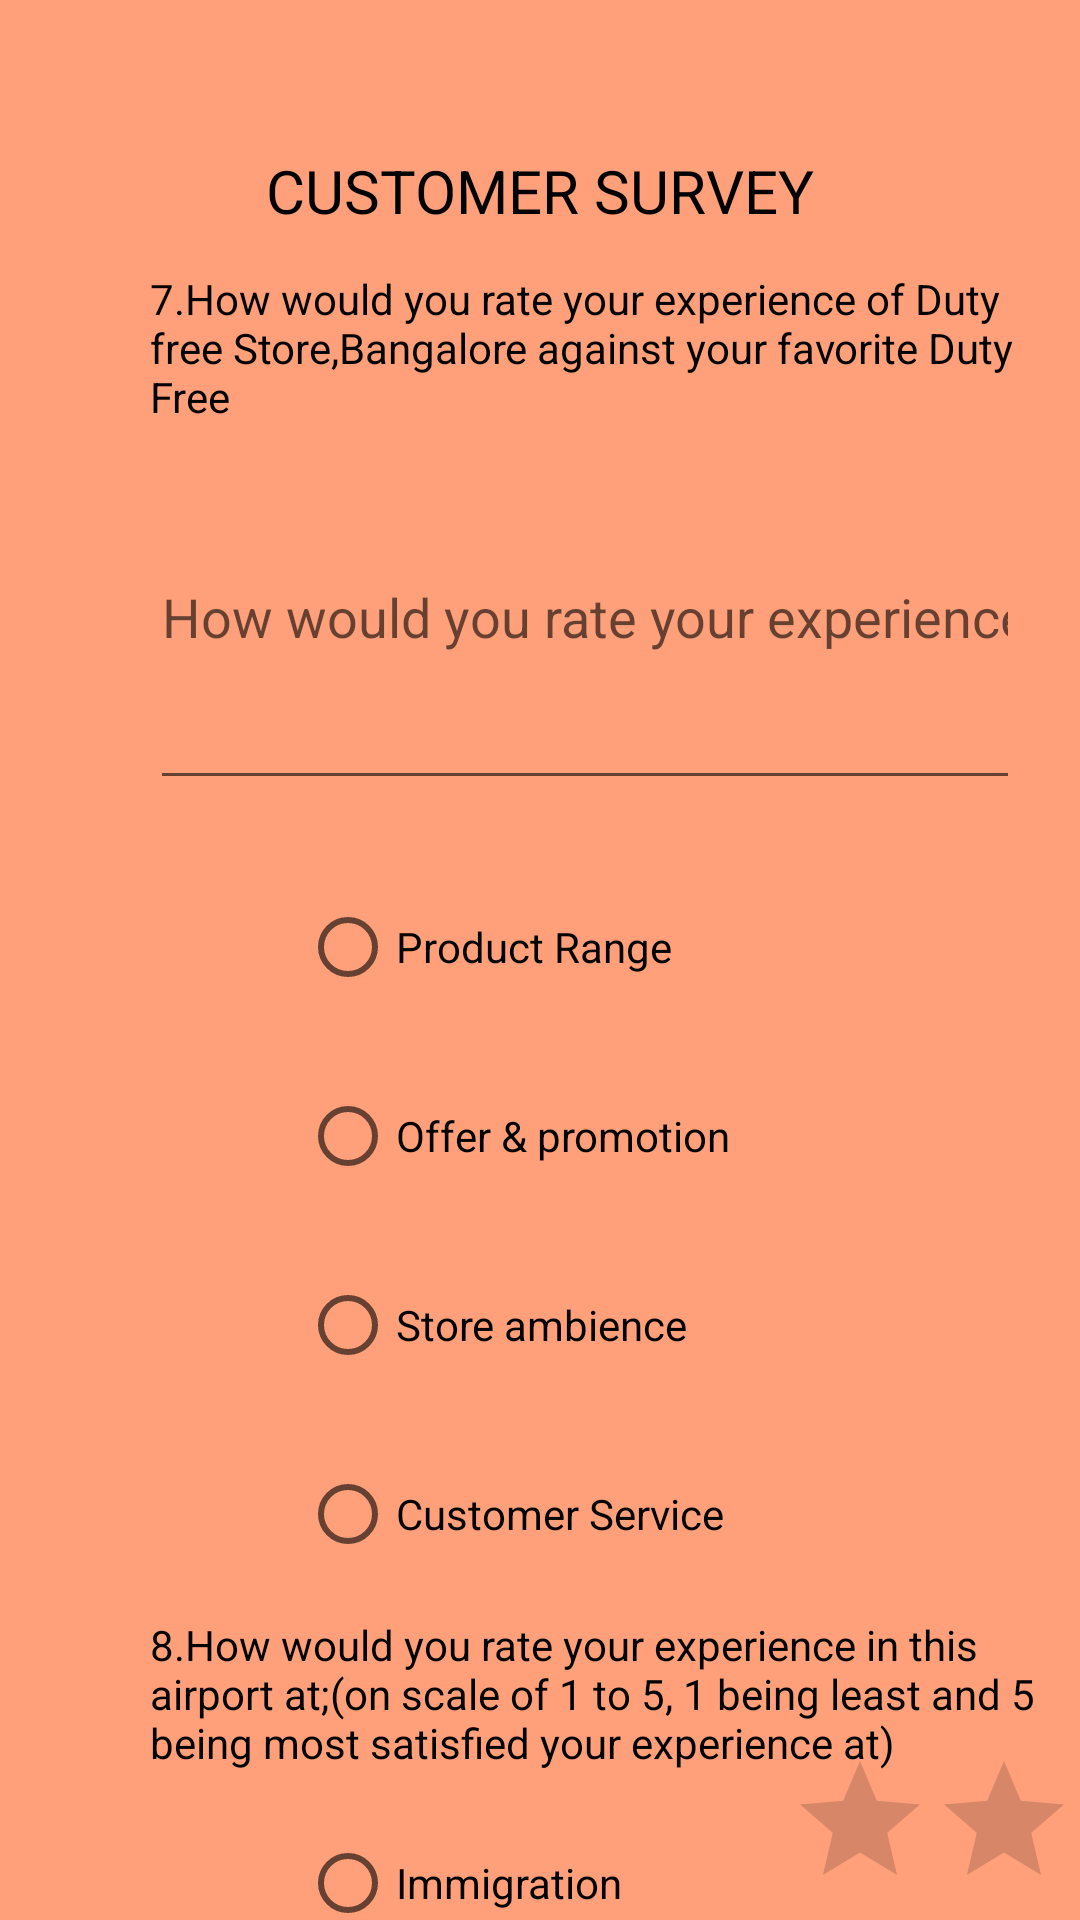

Write the Android layout XML for this screen, with the resource values it uses.
<!-- AndroidManifest.xml: application theme Theme.ServeyAPP -->
<!-- res/layout/page4.xml -->
<?xml version="1.0" encoding="utf-8"?>
<RelativeLayout xmlns:android="http://schemas.android.com/apk/res/android"
    android:layout_width="match_parent"
    android:layout_height="match_parent"
    android:background="#FFA07A"
    android:orientation="vertical" >

    <TextView
        android:id="@+id/heading1"
        android:layout_width="wrap_content"
        android:layout_height="wrap_content"
        android:layout_alignParentTop="true"
        android:layout_centerHorizontal="true"
        android:layout_marginTop="50dp"
        android:text="@string/heading"
        android:textColor="@color/black"
        android:textSize="20dp" />

    <TextView
        android:id="@+id/t_q7"
        android:layout_width="wrap_content"
        android:layout_height="wrap_content"
        android:layout_marginLeft="50dp"
        android:layout_marginTop="90dp"
        android:text="@string/q7"
        android:textColor="@color/black" />

    <EditText
        android:id="@+id/et_q7"
        android:layout_width="fill_parent"
        android:layout_height="125dp"
        android:layout_below="@+id/t_q7"
        android:layout_marginLeft="50dp"
        android:layout_marginRight="20dp"
        android:hint="How would you rate your experience "
        android:inputType="textCapSentences" />

    <RadioGroup
        android:id="@+id/radio_group_q7"
        android:layout_width="wrap_content"
        android:layout_height="wrap_content"
        android:layout_below="@+id/et_q7"
        android:layout_marginLeft="100dp"
        android:layout_marginTop="10dp" >

        <RadioButton
            android:id="@+id/rb_product_range"
            android:layout_width="wrap_content"
            android:layout_height="wrap_content"
            android:layout_marginTop="15dp"
            android:checked="false"
            android:text="Product Range" />

        <RadioButton
            android:id="@+id/rb_offerpromotion"
            android:layout_width="wrap_content"
            android:layout_height="wrap_content"
            android:layout_marginTop="15dp"
            android:text="Offer &amp; promotion" />

        <RadioButton
            android:id="@+id/rb_storage_ambience"
            android:layout_width="wrap_content"
            android:layout_height="wrap_content"
            android:layout_marginTop="15dp"
            android:text="Store ambience" />

        <RadioButton
            android:id="@+id/rb_customer_service"
            android:layout_width="wrap_content"
            android:layout_height="wrap_content"
            android:layout_marginTop="15dp"
            android:text="Customer Service" />
    </RadioGroup>

    <TextView
        android:id="@+id/t_q8"
        android:layout_width="wrap_content"
        android:layout_height="wrap_content"
        android:layout_below="@+id/radio_group_q7"
        android:layout_marginLeft="50dp"
        android:layout_marginTop="10dp"
        android:text="@string/q8"
        android:textColor="@color/black" />

    <RadioGroup
        android:id="@+id/radio_group_q8"
        android:layout_width="wrap_content"
        android:layout_height="wrap_content"
        android:layout_below="@+id/t_q8"
        android:layout_marginLeft="100dp"
        android:layout_marginTop="10dp" >

        <RadioButton
            android:id="@+id/rb_immigration"
            android:layout_width="wrap_content"
            android:layout_height="wrap_content"
            android:layout_marginTop="15dp"
            android:checked="false"
            android:text="Immigration" />

        <RadioButton
            android:id="@+id/rb_custom"
            android:layout_width="wrap_content"
            android:layout_height="wrap_content"
            android:layout_marginTop="15dp"
            android:text="Custom" />
    </RadioGroup>

    <ImageButton
        android:id="@+id/submit_survey"
        android:layout_width="wrap_content"
        android:layout_height="wrap_content"
        android:layout_below="@+id/radio_group_q8"
        android:layout_marginLeft="19dp"
        android:layout_marginTop="21dp"
        android:layout_toRightOf="@+id/radio_group_q7"
        android:background="@drawable/submit_background" />

    <RatingBar
        android:id="@+id/rating_q8"
        android:layout_width="wrap_content"
        android:layout_height="wrap_content"
        android:layout_above="@+id/submit_survey"
        android:layout_alignLeft="@+id/submit_survey" />

</RelativeLayout>
<!-- resources referenced by this layout -->
<resources>
  <color name="black">#000000</color>
  <!-- drawable submit_background (drawable) -->
  <?xml version="1.0" encoding="utf-8"?>
  <selector xmlns:android="http://schemas.android.com/apk/res/android" >
    
       <item android:drawable="@drawable/filesubmitselect"
            android:state_pressed="true"></item>
        <item android:drawable="@drawable/filesubmit"></item>
  
  </selector>
  <string name="heading">CUSTOMER SURVEY</string>
  <string name="q7">7.How would you rate your experience of Duty free Store,Bangalore against  your favorite Duty Free </string>
  <string name="q8">8.How would you rate your experience in this airport at;(on scale of 1 to 5, 1 being least and 5 being most satisfied your experience at)</string>
  <style name="Theme.ServeyAPP" parent="Theme.MaterialComponents.DayNight.DarkActionBar">
          
          <item name="colorPrimary">@color/purple_500</item>
          <item name="colorPrimaryVariant">@color/purple_700</item>
          <item name="colorOnPrimary">@color/white</item>
          
          <item name="colorSecondary">@color/teal_200</item>
          <item name="colorSecondaryVariant">@color/teal_700</item>
          <item name="colorOnSecondary">@color/black</item>
          
          <item name="android:statusBarColor" tools:targetApi="l">?attr/colorPrimaryVariant</item>
          
      </style>
  <!-- drawable filesubmitselect: png bitmap (drawable, 2560 bytes) -->
  <!-- drawable filesubmit: png bitmap (drawable, 1485 bytes) -->
  <color name="purple_500">#FF6200EE</color>
  <color name="purple_700">#FF3700B3</color>
  <color name="white">#FFFFFF</color>
  <color name="teal_200">#FF03DAC5</color>
  <color name="teal_700">#FF018786</color>
</resources>
